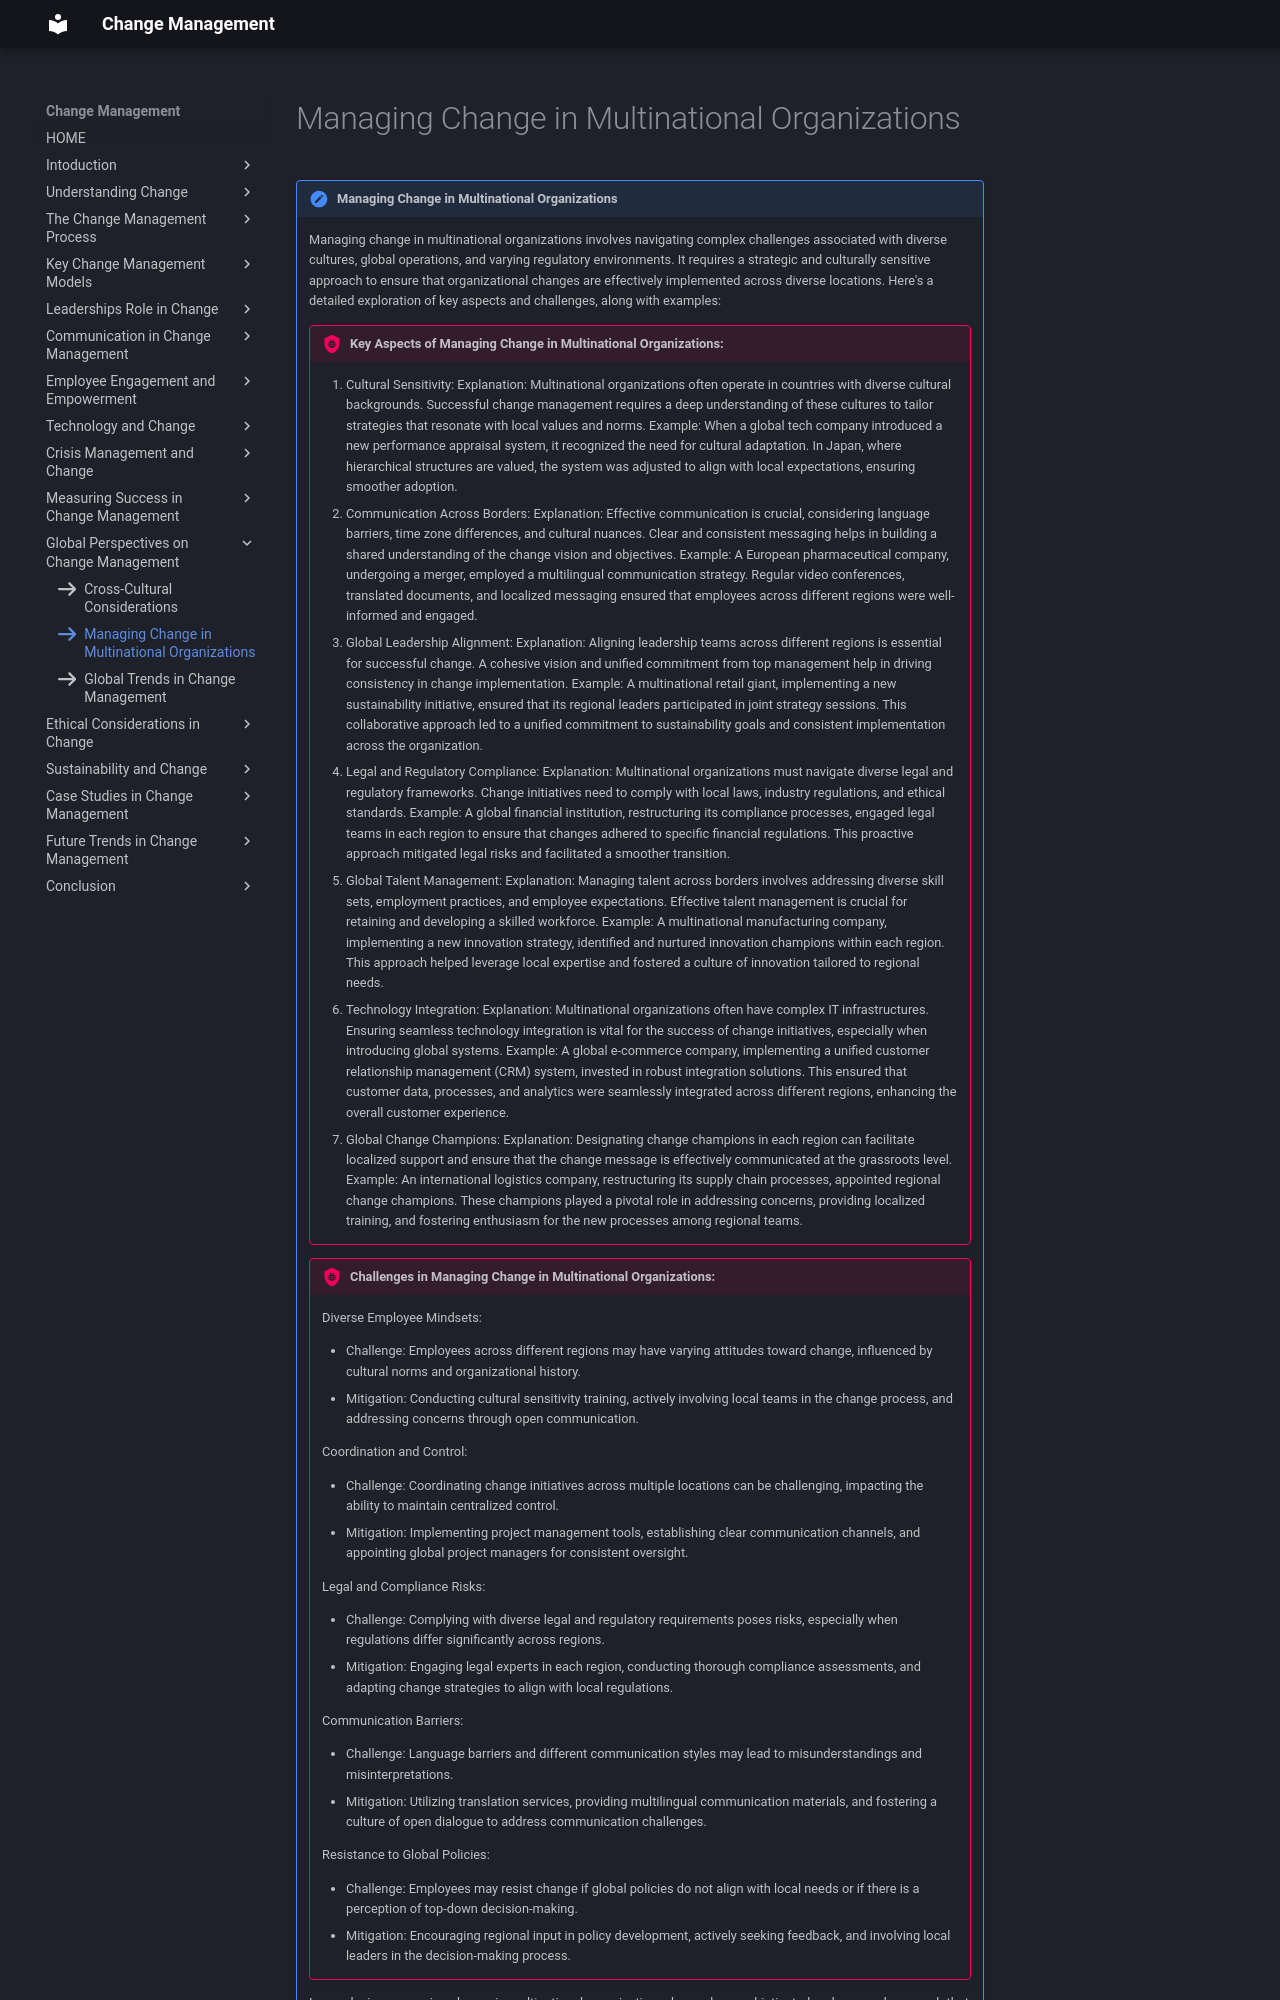

repository: omkarg419/change-management-documentation · page: chap_11/i2/index.html · generator: mkdocs

icon:fontawesome/solid/arrow-right

!!! note "Managing Change in Multinational Organizations"

    Managing change in multinational organizations involves navigating complex challenges associated with diverse cultures, global operations, and varying regulatory environments. It requires a strategic and culturally sensitive approach to ensure that organizational changes are effectively implemented across diverse locations. Here's a detailed exploration of key aspects and challenges, along with examples:

    !!! bug "Key Aspects of Managing Change in Multinational Organizations:"
        1. Cultural Sensitivity:
        Explanation: Multinational organizations often operate in countries with diverse cultural backgrounds. Successful change management requires a deep understanding of these cultures to tailor strategies that resonate with local values and norms.
        Example: When a global tech company introduced a new performance appraisal system, it recognized the need for cultural adaptation. In Japan, where hierarchical structures are valued, the system was adjusted to align with local expectations, ensuring smoother adoption.
        2. Communication Across Borders:
        Explanation: Effective communication is crucial, considering language barriers, time zone differences, and cultural nuances. Clear and consistent messaging helps in building a shared understanding of the change vision and objectives.
        Example: A European pharmaceutical company, undergoing a merger, employed a multilingual communication strategy. Regular video conferences, translated documents, and localized messaging ensured that employees across different regions were well-informed and engaged.
        3. Global Leadership Alignment:
        Explanation: Aligning leadership teams across different regions is essential for successful change. A cohesive vision and unified commitment from top management help in driving consistency in change implementation.
        Example: A multinational retail giant, implementing a new sustainability initiative, ensured that its regional leaders participated in joint strategy sessions. This collaborative approach led to a unified commitment to sustainability goals and consistent implementation across the organization.
        4. Legal and Regulatory Compliance:
        Explanation: Multinational organizations must navigate diverse legal and regulatory frameworks. Change initiatives need to comply with local laws, industry regulations, and ethical standards.
        Example: A global financial institution, restructuring its compliance processes, engaged legal teams in each region to ensure that changes adhered to specific financial regulations. This proactive approach mitigated legal risks and facilitated a smoother transition.
        5. Global Talent Management:
        Explanation: Managing talent across borders involves addressing diverse skill sets, employment practices, and employee expectations. Effective talent management is crucial for retaining and developing a skilled workforce.
        Example: A multinational manufacturing company, implementing a new innovation strategy, identified and nurtured innovation champions within each region. This approach helped leverage local expertise and fostered a culture of innovation tailored to regional needs.
        6. Technology Integration:
        Explanation: Multinational organizations often have complex IT infrastructures. Ensuring seamless technology integration is vital for the success of change initiatives, especially when introducing global systems.
        Example: A global e-commerce company, implementing a unified customer relationship management (CRM) system, invested in robust integration solutions. This ensured that customer data, processes, and analytics were seamlessly integrated across different regions, enhancing the overall customer experience.
        7. Global Change Champions:
        Explanation: Designating change champions in each region can facilitate localized support and ensure that the change message is effectively communicated at the grassroots level.
        Example: An international logistics company, restructuring its supply chain processes, appointed regional change champions. These champions played a pivotal role in addressing concerns, providing localized training, and fostering enthusiasm for the new processes among regional teams.

    !!! bug "Challenges in Managing Change in Multinational Organizations:"
        Diverse Employee Mindsets:

        * Challenge: Employees across different regions may have varying attitudes toward change, influenced by cultural norms and organizational history.
        * Mitigation: Conducting cultural sensitivity training, actively involving local teams in the change process, and addressing concerns through open communication.

        Coordination and Control:

        * Challenge: Coordinating change initiatives across multiple locations can be challenging, impacting the ability to maintain centralized control.
        * Mitigation: Implementing project management tools, establishing clear communication channels, and appointing global project managers for consistent oversight.

        Legal and Compliance Risks:

        * Challenge: Complying with diverse legal and regulatory requirements poses risks, especially when regulations differ significantly across regions.
        * Mitigation: Engaging legal experts in each region, conducting thorough compliance assessments, and adapting change strategies to align with local regulations.

        Communication Barriers:

        * Challenge: Language barriers and different communication styles may lead to misunderstandings and misinterpretations.
        * Mitigation: Utilizing translation services, providing multilingual communication materials, and fostering a culture of open dialogue to address communication challenges.

        Resistance to Global Policies:
        
        * Challenge: Employees may resist change if global policies do not align with local needs or if there is a perception of top-down decision-making.
        * Mitigation: Encouraging regional input in policy development, actively seeking feedback, and involving local leaders in the decision-making process.
